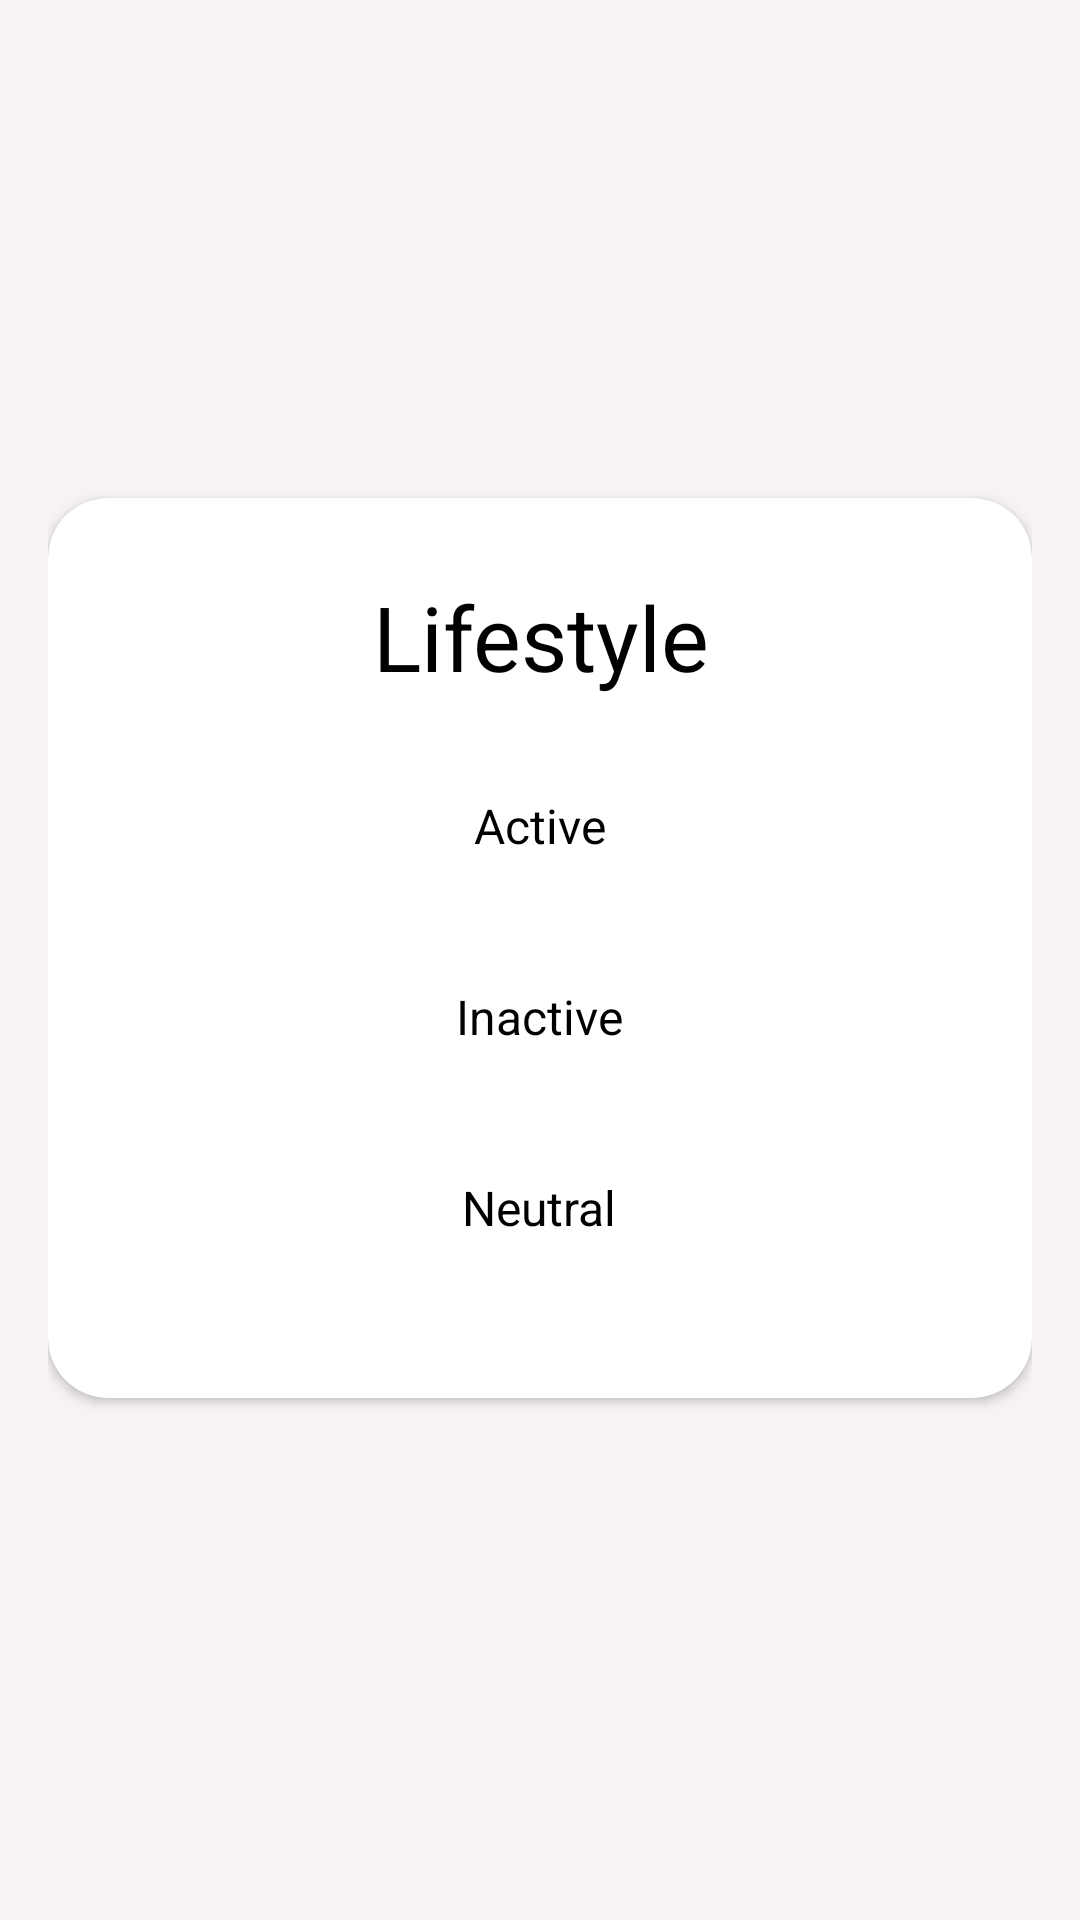

The Android layout XML behind this screen, and the referenced resources:
<!-- AndroidManifest.xml: application theme Theme.HealthMate -->
<!-- res/layout/fragment_lifestyle_input.xml -->
<?xml version="1.0" encoding="utf-8"?>
<RelativeLayout xmlns:android="http://schemas.android.com/apk/res/android"
    xmlns:tools="http://schemas.android.com/tools"
    xmlns:app="http://schemas.android.com/apk/res-auto"
    android:layout_width="match_parent"
    android:layout_height="match_parent"
    android:background="@color/logo_color_light"
    android:padding="16dp">

    <androidx.cardview.widget.CardView
        android:layout_width="match_parent"
        android:layout_height="300dp"
        app:cardCornerRadius="20dp"
        android:layout_marginTop="150dp"
        android:layout_gravity="center_vertical">

        <RelativeLayout
            android:layout_width="match_parent"
            android:layout_height="match_parent"
            android:padding="10dp">

            <TextView
                android:id="@+id/lifestyle_textvw"
                android:layout_width="wrap_content"
                android:layout_height="wrap_content"
                android:layout_centerHorizontal="true"
                android:layout_marginTop="16dp"
                android:text="Lifestyle"
                android:textSize="30sp"
                android:textColor="@color/black"
                android:gravity="center_horizontal"/>

            <RadioGroup
                android:id="@+id/radio_group"
                android:layout_width="match_parent"
                android:layout_height="wrap_content"
                android:orientation="vertical"
                android:layout_below="@id/lifestyle_textvw"
                android:layout_marginTop="16dp"
                android:layout_marginStart="10dp"
                android:layout_marginEnd="10dp">

                <RadioButton
                    android:layout_width="match_parent"
                    android:layout_height="wrap_content"
                    android:background="@drawable/custom_radio_button_selector"
                    android:button="@android:color/transparent"
                    android:padding="16dp"
                    android:text="Active"
                    android:textAlignment="center"
                    android:textColor="@color/radio_button_text_color"
                    android:textSize="16sp"/>

                <RadioButton
                    android:layout_width="match_parent"
                    android:layout_height="wrap_content"
                    android:background="@drawable/custom_radio_button_selector"
                    android:button="@android:color/transparent"
                    android:padding="16dp"
                    android:layout_marginTop="10dp"
                    android:textAlignment="center"
                    android:text="Inactive"
                    android:textColor="@color/radio_button_text_color"
                    android:textSize="16sp"/>

                <RadioButton
                    android:layout_width="match_parent"
                    android:layout_height="wrap_content"
                    android:background="@drawable/custom_radio_button_selector"
                    android:button="@android:color/transparent"
                    android:padding="16dp"
                    android:layout_marginTop="10dp"
                    android:text="Neutral"
                    android:textAlignment="center"
                    android:textColor="@color/radio_button_text_color"
                    android:textSize="16sp"/>


            </RadioGroup>

        </RelativeLayout>
    </androidx.cardview.widget.CardView>

</RelativeLayout>
<!-- resources referenced by this layout -->
<resources>
  <color name="black">#FF000000</color>
  <color name="logo_color_light">#F8F3F3</color>
  <style name="Theme.HealthMate" parent="Base.Theme.HealthMate" />
  <style name="Base.Theme.HealthMate" parent="Theme.MaterialComponents.Light.NoActionBar">
          
          <item name="android:colorPrimary">@color/colorPrimary</item>
          <item name="colorButtonNormal">@color/colorSecondary</item>
          
      </style>
  <color name="colorPrimary">#005987</color>
  <color name="colorSecondary">#FFFFFF</color>
</resources>
